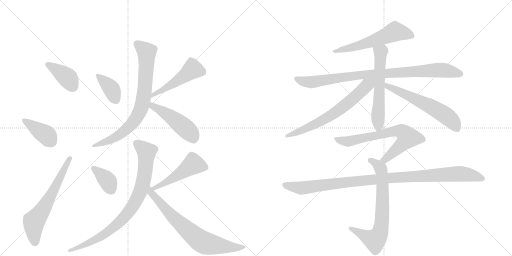
t = 0.00 s
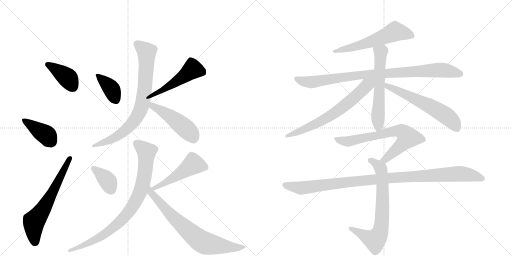
t = 2.87 s
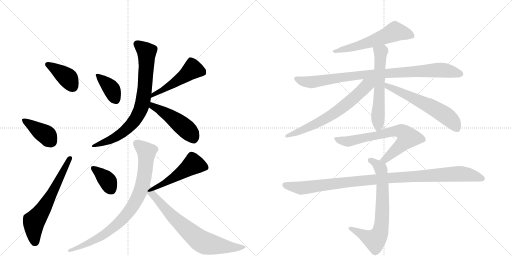
t = 5.75 s
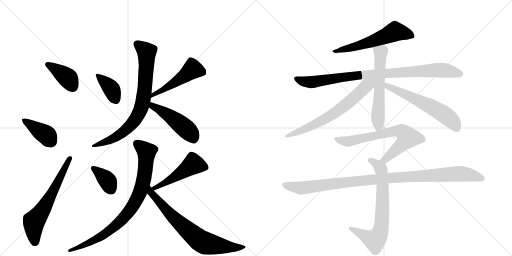
t = 8.62 s
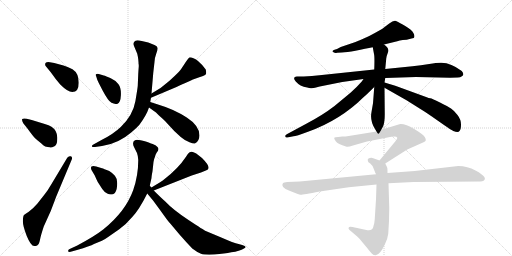
t = 11.49 s
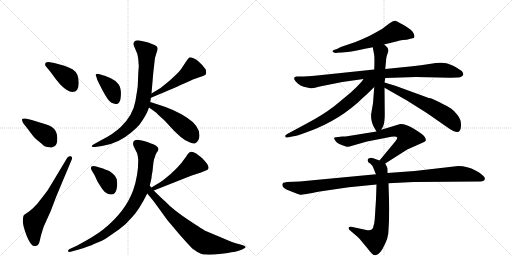
t = 14.37 s

The animated SVG that drew these frames (rendered in a browser with its animation timeline set to each time). Animation: 19 CSS @keyframes rules; one cycle of 14.37 s.

<svg version="1.1" viewBox="0 0 2048 1024" xmlns="http://www.w3.org/2000/svg">
  <g stroke="lightgray" stroke-dasharray="1,1" stroke-width="1" transform="scale(4, 4)">
    <line x1="0" y1="0" x2="256" y2="256"></line>
    <line x1="256" y1="0" x2="0" y2="256"></line>
    <line x1="128" y1="0" x2="128" y2="256"></line>
    <line x1="0" y1="128" x2="256" y2="128"></line>
    <line x1="256" y1="0" x2="512" y2="256"></line>
    <line x1="512" y1="0" x2="256" y2="256"></line>
    <line x1="384" y1="0" x2="384" y2="256"></line>
    <line x1="256" y1="128" x2="512" y2="128"></line>
  </g>
<g transform="scale(1, -1) translate(0, -850)">
   <style type="text/css">
    @keyframes keyframes0 {
      from {
       stroke: black;
       stroke-dashoffset: 390;
       stroke-width: 128;
       }
       56% {
       animation-timing-function: step-end;
       stroke: black;
       stroke-dashoffset: 0;
       stroke-width: 128;
       }
       to {
       stroke: black;
       stroke-width: 1024;
       }
       }
       #make-me-a-hanzi-animation-0 {
         animation: keyframes0 0.567383s both;
         animation-delay: 0.000000s;
         animation-timing-function: linear;
       }
    @keyframes keyframes1 {
      from {
       stroke: black;
       stroke-dashoffset: 397;
       stroke-width: 128;
       }
       56% {
       animation-timing-function: step-end;
       stroke: black;
       stroke-dashoffset: 0;
       stroke-width: 128;
       }
       to {
       stroke: black;
       stroke-width: 1024;
       }
       }
       #make-me-a-hanzi-animation-1 {
         animation: keyframes1 0.573079s both;
         animation-delay: 0.567383s;
         animation-timing-function: linear;
       }
    @keyframes keyframes2 {
      from {
       stroke: black;
       stroke-dashoffset: 628;
       stroke-width: 128;
       }
       67% {
       animation-timing-function: step-end;
       stroke: black;
       stroke-dashoffset: 0;
       stroke-width: 128;
       }
       to {
       stroke: black;
       stroke-width: 1024;
       }
       }
       #make-me-a-hanzi-animation-2 {
         animation: keyframes2 0.761068s both;
         animation-delay: 1.140462s;
         animation-timing-function: linear;
       }
    @keyframes keyframes3 {
      from {
       stroke: black;
       stroke-dashoffset: 381;
       stroke-width: 128;
       }
       55% {
       animation-timing-function: step-end;
       stroke: black;
       stroke-dashoffset: 0;
       stroke-width: 128;
       }
       to {
       stroke: black;
       stroke-width: 1024;
       }
       }
       #make-me-a-hanzi-animation-3 {
         animation: keyframes3 0.560059s both;
         animation-delay: 1.901530s;
         animation-timing-function: linear;
       }
    @keyframes keyframes4 {
      from {
       stroke: black;
       stroke-dashoffset: 497;
       stroke-width: 128;
       }
       62% {
       animation-timing-function: step-end;
       stroke: black;
       stroke-dashoffset: 0;
       stroke-width: 128;
       }
       to {
       stroke: black;
       stroke-width: 1024;
       }
       }
       #make-me-a-hanzi-animation-4 {
         animation: keyframes4 0.654460s both;
         animation-delay: 2.461589s;
         animation-timing-function: linear;
       }
    @keyframes keyframes5 {
      from {
       stroke: black;
       stroke-dashoffset: 784;
       stroke-width: 128;
       }
       72% {
       animation-timing-function: step-end;
       stroke: black;
       stroke-dashoffset: 0;
       stroke-width: 128;
       }
       to {
       stroke: black;
       stroke-width: 1024;
       }
       }
       #make-me-a-hanzi-animation-5 {
         animation: keyframes5 0.888021s both;
         animation-delay: 3.116048s;
         animation-timing-function: linear;
       }
    @keyframes keyframes6 {
      from {
       stroke: black;
       stroke-dashoffset: 480;
       stroke-width: 128;
       }
       61% {
       animation-timing-function: step-end;
       stroke: black;
       stroke-dashoffset: 0;
       stroke-width: 128;
       }
       to {
       stroke: black;
       stroke-width: 1024;
       }
       }
       #make-me-a-hanzi-animation-6 {
         animation: keyframes6 0.640625s both;
         animation-delay: 4.004069s;
         animation-timing-function: linear;
       }
    @keyframes keyframes7 {
      from {
       stroke: black;
       stroke-dashoffset: 369;
       stroke-width: 128;
       }
       55% {
       animation-timing-function: step-end;
       stroke: black;
       stroke-dashoffset: 0;
       stroke-width: 128;
       }
       to {
       stroke: black;
       stroke-width: 1024;
       }
       }
       #make-me-a-hanzi-animation-7 {
         animation: keyframes7 0.550293s both;
         animation-delay: 4.644694s;
         animation-timing-function: linear;
       }
    @keyframes keyframes8 {
      from {
       stroke: black;
       stroke-dashoffset: 490;
       stroke-width: 128;
       }
       61% {
       animation-timing-function: step-end;
       stroke: black;
       stroke-dashoffset: 0;
       stroke-width: 128;
       }
       to {
       stroke: black;
       stroke-width: 1024;
       }
       }
       #make-me-a-hanzi-animation-8 {
         animation: keyframes8 0.648763s both;
         animation-delay: 5.194987s;
         animation-timing-function: linear;
       }
    @keyframes keyframes9 {
      from {
       stroke: black;
       stroke-dashoffset: 843;
       stroke-width: 128;
       }
       73% {
       animation-timing-function: step-end;
       stroke: black;
       stroke-dashoffset: 0;
       stroke-width: 128;
       }
       to {
       stroke: black;
       stroke-width: 1024;
       }
       }
       #make-me-a-hanzi-animation-9 {
         animation: keyframes9 0.936035s both;
         animation-delay: 5.843750s;
         animation-timing-function: linear;
       }
    @keyframes keyframes10 {
      from {
       stroke: black;
       stroke-dashoffset: 731;
       stroke-width: 128;
       }
       70% {
       animation-timing-function: step-end;
       stroke: black;
       stroke-dashoffset: 0;
       stroke-width: 128;
       }
       to {
       stroke: black;
       stroke-width: 1024;
       }
       }
       #make-me-a-hanzi-animation-10 {
         animation: keyframes10 0.844889s both;
         animation-delay: 6.779785s;
         animation-timing-function: linear;
       }
    @keyframes keyframes11 {
      from {
       stroke: black;
       stroke-dashoffset: 585;
       stroke-width: 128;
       }
       66% {
       animation-timing-function: step-end;
       stroke: black;
       stroke-dashoffset: 0;
       stroke-width: 128;
       }
       to {
       stroke: black;
       stroke-width: 1024;
       }
       }
       #make-me-a-hanzi-animation-11 {
         animation: keyframes11 0.726074s both;
         animation-delay: 7.624674s;
         animation-timing-function: linear;
       }
    @keyframes keyframes12 {
      from {
       stroke: black;
       stroke-dashoffset: 916;
       stroke-width: 128;
       }
       75% {
       animation-timing-function: step-end;
       stroke: black;
       stroke-dashoffset: 0;
       stroke-width: 128;
       }
       to {
       stroke: black;
       stroke-width: 1024;
       }
       }
       #make-me-a-hanzi-animation-12 {
         animation: keyframes12 0.995443s both;
         animation-delay: 8.350749s;
         animation-timing-function: linear;
       }
    @keyframes keyframes13 {
      from {
       stroke: black;
       stroke-dashoffset: 594;
       stroke-width: 128;
       }
       66% {
       animation-timing-function: step-end;
       stroke: black;
       stroke-dashoffset: 0;
       stroke-width: 128;
       }
       to {
       stroke: black;
       stroke-width: 1024;
       }
       }
       #make-me-a-hanzi-animation-13 {
         animation: keyframes13 0.733398s both;
         animation-delay: 9.346191s;
         animation-timing-function: linear;
       }
    @keyframes keyframes14 {
      from {
       stroke: black;
       stroke-dashoffset: 669;
       stroke-width: 128;
       }
       69% {
       animation-timing-function: step-end;
       stroke: black;
       stroke-dashoffset: 0;
       stroke-width: 128;
       }
       to {
       stroke: black;
       stroke-width: 1024;
       }
       }
       #make-me-a-hanzi-animation-14 {
         animation: keyframes14 0.794434s both;
         animation-delay: 10.079590s;
         animation-timing-function: linear;
       }
    @keyframes keyframes15 {
      from {
       stroke: black;
       stroke-dashoffset: 600;
       stroke-width: 128;
       }
       66% {
       animation-timing-function: step-end;
       stroke: black;
       stroke-dashoffset: 0;
       stroke-width: 128;
       }
       to {
       stroke: black;
       stroke-width: 1024;
       }
       }
       #make-me-a-hanzi-animation-15 {
         animation: keyframes15 0.738281s both;
         animation-delay: 10.874023s;
         animation-timing-function: linear;
       }
    @keyframes keyframes16 {
      from {
       stroke: black;
       stroke-dashoffset: 700;
       stroke-width: 128;
       }
       69% {
       animation-timing-function: step-end;
       stroke: black;
       stroke-dashoffset: 0;
       stroke-width: 128;
       }
       to {
       stroke: black;
       stroke-width: 1024;
       }
       }
       #make-me-a-hanzi-animation-16 {
         animation: keyframes16 0.819661s both;
         animation-delay: 11.612305s;
         animation-timing-function: linear;
       }
    @keyframes keyframes17 {
      from {
       stroke: black;
       stroke-dashoffset: 707;
       stroke-width: 128;
       }
       70% {
       animation-timing-function: step-end;
       stroke: black;
       stroke-dashoffset: 0;
       stroke-width: 128;
       }
       to {
       stroke: black;
       stroke-width: 1024;
       }
       }
       #make-me-a-hanzi-animation-17 {
         animation: keyframes17 0.825358s both;
         animation-delay: 12.431966s;
         animation-timing-function: linear;
       }
    @keyframes keyframes18 {
      from {
       stroke: black;
       stroke-dashoffset: 1053;
       stroke-width: 128;
       }
       77% {
       animation-timing-function: step-end;
       stroke: black;
       stroke-dashoffset: 0;
       stroke-width: 128;
       }
       to {
       stroke: black;
       stroke-width: 1024;
       }
       }
       #make-me-a-hanzi-animation-18 {
         animation: keyframes18 1.106934s both;
         animation-delay: 13.257324s;
         animation-timing-function: linear;
       }
</style>
<path d="M 289 482 Q 315 482 315 519.5 Q 315 557 290 573 Q 269 584 254 588 L 217 598 L 194 602 Q 185 602 182 598 Q 178 590 185 583 L 203 561 Q 224 531 241 512 Q 271 482 289 482 Z" fill="lightgray"></path> 
<path d="M 201 260 Q 206 259 218 265 Q 229 272 229 294 Q 231 327 206 343 Q 196 349 179 354 L 127 370 L 107 375 Q 93 378 89 374 Q 86 370 93 357 L 109 337 Q 133 304 140.5 297 Q 148 290 157 283 Q 166 276 173 269.5 Q 180 263 190.5 262.5 Q 201 262 201 260 Z" fill="lightgray"></path> 
<path d="M 203 109 Q 196 98 190 88 L 175 68 L 149 35 Q 130 13 115 3.5 Q 100 -6 96 -10 Q 92 -14 91.5 -34 Q 91 -54 107 -93.5 Q 123 -133 137 -134 Q 141 -135 148.5 -131.5 Q 156 -128 160 -108.5 Q 164 -89 175 -56 L 203 6 L 225 64 L 287 212 Q 291 223 282.5 225 Q 274 227 269 219 L 203 109 Z" fill="lightgray"></path> 
<path d="M 395 554 Q 387 556 384 553.5 Q 381 551 385 544 L 389 531 Q 389 529 411 487.5 Q 433 446 446 439 Q 459 432 470.5 435.5 Q 482 439 483.5 469 Q 485 499 474 513.5 Q 463 528 443 537 Q 423 546 415 548 L 395 554 Z" fill="lightgray"></path> 
<path d="M 604 459 L 687 494 Q 768 530 769 531 L 800 542 Q 821 549 824 554 Q 826 558 823 572 Q 811 590 792 606 Q 772 621 759 621 Q 755 620 741 599 Q 727 577 720 568 Q 713 559 678 527 Q 643 495 606 476 C 580 462 576 447 604 459 Z" fill="lightgray"></path> 
<path d="M 554 601 Q 554 593 555 591 L 555 584 L 554 571 L 553 555 L 551 507 Q 551 501 541.5 445.5 Q 532 390 483 342 Q 454 314 406 290 L 379 275 Q 365 268 368 264 Q 369 261 380 262 L 408 266 Q 473 275 526 321 Q 551 343 557 350 Q 586 389 596 420 L 601 442 L 604 459 L 606 476 L 613 558 L 618 602 Q 619 621 625.5 637.5 Q 632 654 630 659 Q 629 665 618 670 L 593 680 L 567 686 Q 548 691 542 687 Q 530 682 536 666 L 549 635 Q 552 622 553 613 L 554 601 Z" fill="lightgray"></path> 
<path d="M 596 420 L 624 400 L 636 388 Q 652 374 660 366 L 697 326 L 723 302 Q 739 288 758 281 Q 777 273 781 277 Q 797 286 798 308 Q 798 347 747 380 Q 696 413 635 431 L 601 442 C 572 451 572 437 596 420 Z" fill="lightgray"></path> 
<path d="M 385 184 Q 372 188 366 184 Q 362 180 366 170 L 379 148 Q 385 134 391 122 L 409 94 Q 416 83 429 76 Q 442 69 454 74.5 Q 466 80 468.5 107.5 Q 471 135 459.5 147.5 Q 448 160 437 166 Q 414 175 408 177 L 385 184 Z" fill="lightgray"></path> 
<path d="M 615 88 L 767 148 L 804 160 L 821 167 Q 833 171 834 177 Q 837 189 808 218 L 785 236 Q 770 244 766 243 Q 762 242 757 240 Q 752 237 744 223 Q 713 176 656 132 Q 647 125 606 100 C 580 84 587 77 615 88 Z" fill="lightgray"></path> 
<path d="M 599 107 L 606 138 Q 606 144 610 165 L 614 202 Q 615 212 620 223 Q 622 232 627 240 Q 639 254 630 262.5 Q 621 271 615 272.5 Q 609 274 583 284 Q 547 294 540 289 Q 526 282 537 260 L 548 238 Q 552 227 553 210 Q 553 148 533 90 Q 502 4 414 -67 Q 380 -94 309 -132 L 283 -144 Q 270 -148 273 -156 Q 275 -160 290 -155 L 308 -150 Q 361 -134 376 -126 Q 412 -113 431 -99 Q 450 -85 477 -66.5 Q 504 -48 529 -18 Q 556 10 589 76 L 599 107 Z" fill="lightgray"></path> 
<path d="M 589 76 L 613 47 L 646 2 Q 672 -35 681 -44 L 718 -88 Q 746 -120 769 -144 Q 790 -160 804 -165 Q 817 -170 858 -168 Q 899 -165 925 -159 Q 959 -155 976 -144 Q 984 -139 982 -137 Q 982 -134 969 -130 L 943 -123 Q 936 -122 885 -100 L 823 -74 Q 816 -71 754 -30 Q 692 11 660 45 Q 642 61 615 88 L 606 100 L 599 107 C 579 129 570 99 589 76 Z" fill="lightgray"></path> 
<path d="M 1536 672 L 1589 685 Q 1598 689 1611 690 Q 1625 690 1646 696 L 1655 698 Q 1661 704 1654 717 Q 1648 730 1621 746 Q 1594 762 1588 764 Q 1578 773 1557 756 L 1528 734 Q 1498 717 1477 706 Q 1438 688 1422 682 L 1363 662 L 1348 654 L 1338 651 Q 1329 647 1330 644 Q 1337 636 1348 639 L 1367 640 Q 1387 641 1422 647 Q 1463 656 1491 661 L 1536 672 Z" fill="lightgray"></path> 
<path d="M 1541 538 L 1664 542 L 1800 539 L 1831 540 Q 1842 540 1846 544 Q 1860 551 1847 566 Q 1805 598 1766 599 Q 1751 600 1717 594 Q 1684 588 1650 585 L 1541 574 L 1497 572 L 1278 549 Q 1249 545 1215 544 L 1187 544 Q 1168 542 1183 524 Q 1199 505 1229 500 Q 1238 496 1247 497 Q 1257 498 1279 504 L 1369 522 L 1454 534 L 1541 538 Z" fill="lightgray"></path> 
<path d="M 1525 331 L 1533 346 Q 1539 363 1539 393 L 1538 499 L 1538 520 L 1541 538 L 1541 574 L 1545 616 Q 1545 623 1552 641 Q 1559 657 1536 672 C 1512 690 1486 690 1491 661 L 1496 634 Q 1499 623 1497 572 L 1497 502 L 1492 437 L 1486 402 Q 1479 368 1500 334 L 1506 324 C 1514 311 1514 311 1525 331 Z" fill="lightgray"></path> 
<path d="M 1454 534 L 1447 524 Q 1426 500 1402 479 L 1338 426 Q 1290 389 1225 355 L 1149 314 Q 1140 310 1141 305 Q 1142 299 1149 300 L 1174 305 Q 1183 305 1232 323 Q 1361 369 1455 462 Q 1465 470 1497 502 C 1531 536 1489 583 1454 534 Z" fill="lightgray"></path> 
<path d="M 1538 499 L 1626 449 L 1696 405 Q 1724 387 1736 378 L 1776 350 Q 1807 329 1813 326 Q 1833 319 1838 326 Q 1844 332 1844 352 Q 1844 372 1830 390 Q 1816 408 1804 416 Q 1793 424 1760 440 Q 1728 456 1721 457 Q 1715 458 1707 461 L 1581 507 Q 1556 514 1538 520 C 1509 529 1512 514 1538 499 Z" fill="lightgray"></path> 
<path d="M 1541 196 L 1629 252 L 1692 280 Q 1702 284 1703 288 Q 1705 292 1699 302 Q 1693 312 1657 334 Q 1622 355 1601 354 L 1525 331 L 1506 324 L 1395 306 Q 1382 304 1369 304 L 1353 302 Q 1340 302 1337 299 Q 1335 296 1343 285 Q 1351 273 1384 264 Q 1391 261 1412 268 L 1468 284 L 1550 300 Q 1586 308 1589 299 Q 1590 296 1580 283 L 1518 208 C 1499 185 1516 180 1541 196 Z" fill="lightgray"></path> 
<path d="M 1550 158 Q 1550 177 1549 179 Q 1549 180 1541 196 C 1539 201 1539 201 1518 208 L 1493 217 Q 1488 220 1479 218 Q 1468 216 1472 205 Q 1471 202 1481 196 Q 1490 190 1496 172 Q 1503 154 1504 153 L 1506 112 L 1504 53 L 1499 -26 Q 1498 -43 1494 -54 Q 1491 -74 1470 -71 L 1410 -58 Q 1396 -55 1395 -60 Q 1391 -65 1403 -74 L 1430 -97 Q 1441 -107 1447 -116 L 1468 -141 Q 1482 -159 1488 -165 Q 1494 -171 1503 -171 Q 1521 -168 1540 -126 Q 1551 -103 1553 -85 Q 1557 -32 1557 18 L 1554 117 L 1550 158 Z" fill="lightgray"></path> 
<path d="M 1833 186 L 1659 166 L 1550 158 L 1504 153 L 1199 124 L 1149 122 Q 1135 121 1132 118 Q 1120 101 1158 87 L 1191 74 Q 1198 71 1202 71 Q 1207 70 1279 84 L 1395 101 L 1506 112 L 1554 117 L 1654 122 L 1922 124 Q 1938 126 1939 133 Q 1942 140 1928 151 Q 1915 162 1902 168 Q 1870 186 1833 186 Z" fill="lightgray"></path> 
      <clipPath id="make-me-a-hanzi-clip-0">
      <path d="M 289 482 Q 315 482 315 519.5 Q 315 557 290 573 Q 269 584 254 588 L 217 598 L 194 602 Q 185 602 182 598 Q 178 590 185 583 L 203 561 Q 224 531 241 512 Q 271 482 289 482 Z" fill="lightgray"></path>
      </clipPath>
      <path clip-path="url(#make-me-a-hanzi-clip-0)" d="M 191 592 L 266 542 L 290 505 " fill="none" id="make-me-a-hanzi-animation-0" stroke-dasharray="262 524" stroke-linecap="round"></path>

      <clipPath id="make-me-a-hanzi-clip-1">
      <path d="M 201 260 Q 206 259 218 265 Q 229 272 229 294 Q 231 327 206 343 Q 196 349 179 354 L 127 370 L 107 375 Q 93 378 89 374 Q 86 370 93 357 L 109 337 Q 133 304 140.5 297 Q 148 290 157 283 Q 166 276 173 269.5 Q 180 263 190.5 262.5 Q 201 262 201 260 Z" fill="lightgray"></path>
      </clipPath>
      <path clip-path="url(#make-me-a-hanzi-clip-1)" d="M 94 370 L 187 309 L 204 284 " fill="none" id="make-me-a-hanzi-animation-1" stroke-dasharray="269 538" stroke-linecap="round"></path>

      <clipPath id="make-me-a-hanzi-clip-2">
      <path d="M 203 109 Q 196 98 190 88 L 175 68 L 149 35 Q 130 13 115 3.5 Q 100 -6 96 -10 Q 92 -14 91.5 -34 Q 91 -54 107 -93.5 Q 123 -133 137 -134 Q 141 -135 148.5 -131.5 Q 156 -128 160 -108.5 Q 164 -89 175 -56 L 203 6 L 225 64 L 287 212 Q 291 223 282.5 225 Q 274 227 269 219 L 203 109 Z" fill="lightgray"></path>
      </clipPath>
      <path clip-path="url(#make-me-a-hanzi-clip-2)" d="M 139 -118 L 135 -37 L 202 65 L 278 216 " fill="none" id="make-me-a-hanzi-animation-2" stroke-dasharray="500 1000" stroke-linecap="round"></path>

      <clipPath id="make-me-a-hanzi-clip-3">
      <path d="M 395 554 Q 387 556 384 553.5 Q 381 551 385 544 L 389 531 Q 389 529 411 487.5 Q 433 446 446 439 Q 459 432 470.5 435.5 Q 482 439 483.5 469 Q 485 499 474 513.5 Q 463 528 443 537 Q 423 546 415 548 L 395 554 Z" fill="lightgray"></path>
      </clipPath>
      <path clip-path="url(#make-me-a-hanzi-clip-3)" d="M 390 549 L 441 501 L 463 451 " fill="none" id="make-me-a-hanzi-animation-3" stroke-dasharray="253 506" stroke-linecap="round"></path>

      <clipPath id="make-me-a-hanzi-clip-4">
      <path d="M 604 459 L 687 494 Q 768 530 769 531 L 800 542 Q 821 549 824 554 Q 826 558 823 572 Q 811 590 792 606 Q 772 621 759 621 Q 755 620 741 599 Q 727 577 720 568 Q 713 559 678 527 Q 643 495 606 476 C 580 462 576 447 604 459 Z" fill="lightgray"></path>
      </clipPath>
      <path clip-path="url(#make-me-a-hanzi-clip-4)" d="M 814 559 L 768 571 L 693 513 L 615 474 L 611 463 " fill="none" id="make-me-a-hanzi-animation-4" stroke-dasharray="369 738" stroke-linecap="round"></path>

      <clipPath id="make-me-a-hanzi-clip-5">
      <path d="M 554 601 Q 554 593 555 591 L 555 584 L 554 571 L 553 555 L 551 507 Q 551 501 541.5 445.5 Q 532 390 483 342 Q 454 314 406 290 L 379 275 Q 365 268 368 264 Q 369 261 380 262 L 408 266 Q 473 275 526 321 Q 551 343 557 350 Q 586 389 596 420 L 601 442 L 604 459 L 606 476 L 613 558 L 618 602 Q 619 621 625.5 637.5 Q 632 654 630 659 Q 629 665 618 670 L 593 680 L 567 686 Q 548 691 542 687 Q 530 682 536 666 L 549 635 Q 552 622 553 613 L 554 601 Z" fill="lightgray"></path>
      </clipPath>
      <path clip-path="url(#make-me-a-hanzi-clip-5)" d="M 548 674 L 587 642 L 580 499 L 560 406 L 536 365 L 485 315 L 426 283 L 375 268 " fill="none" id="make-me-a-hanzi-animation-5" stroke-dasharray="656 1312" stroke-linecap="round"></path>

      <clipPath id="make-me-a-hanzi-clip-6">
      <path d="M 596 420 L 624 400 L 636 388 Q 652 374 660 366 L 697 326 L 723 302 Q 739 288 758 281 Q 777 273 781 277 Q 797 286 798 308 Q 798 347 747 380 Q 696 413 635 431 L 601 442 C 572 451 572 437 596 420 Z" fill="lightgray"></path>
      </clipPath>
      <path clip-path="url(#make-me-a-hanzi-clip-6)" d="M 605 435 L 610 425 L 676 388 L 736 342 L 775 294 " fill="none" id="make-me-a-hanzi-animation-6" stroke-dasharray="352 704" stroke-linecap="round"></path>

      <clipPath id="make-me-a-hanzi-clip-7">
      <path d="M 385 184 Q 372 188 366 184 Q 362 180 366 170 L 379 148 Q 385 134 391 122 L 409 94 Q 416 83 429 76 Q 442 69 454 74.5 Q 466 80 468.5 107.5 Q 471 135 459.5 147.5 Q 448 160 437 166 Q 414 175 408 177 L 385 184 Z" fill="lightgray"></path>
      </clipPath>
      <path clip-path="url(#make-me-a-hanzi-clip-7)" d="M 372 177 L 430 127 L 444 93 " fill="none" id="make-me-a-hanzi-animation-7" stroke-dasharray="241 482" stroke-linecap="round"></path>

      <clipPath id="make-me-a-hanzi-clip-8">
      <path d="M 615 88 L 767 148 L 804 160 L 821 167 Q 833 171 834 177 Q 837 189 808 218 L 785 236 Q 770 244 766 243 Q 762 242 757 240 Q 752 237 744 223 Q 713 176 656 132 Q 647 125 606 100 C 580 84 587 77 615 88 Z" fill="lightgray"></path>
      </clipPath>
      <path clip-path="url(#make-me-a-hanzi-clip-8)" d="M 824 180 L 773 193 L 685 133 L 618 100 " fill="none" id="make-me-a-hanzi-animation-8" stroke-dasharray="362 724" stroke-linecap="round"></path>

      <clipPath id="make-me-a-hanzi-clip-9">
      <path d="M 599 107 L 606 138 Q 606 144 610 165 L 614 202 Q 615 212 620 223 Q 622 232 627 240 Q 639 254 630 262.5 Q 621 271 615 272.5 Q 609 274 583 284 Q 547 294 540 289 Q 526 282 537 260 L 548 238 Q 552 227 553 210 Q 553 148 533 90 Q 502 4 414 -67 Q 380 -94 309 -132 L 283 -144 Q 270 -148 273 -156 Q 275 -160 290 -155 L 308 -150 Q 361 -134 376 -126 Q 412 -113 431 -99 Q 450 -85 477 -66.5 Q 504 -48 529 -18 Q 556 10 589 76 L 599 107 Z" fill="lightgray"></path>
      </clipPath>
      <path clip-path="url(#make-me-a-hanzi-clip-9)" d="M 547 276 L 579 251 L 586 230 L 570 111 L 535 32 L 479 -38 L 426 -81 L 380 -110 L 283 -152 " fill="none" id="make-me-a-hanzi-animation-9" stroke-dasharray="715 1430" stroke-linecap="round"></path>

      <clipPath id="make-me-a-hanzi-clip-10">
      <path d="M 589 76 L 613 47 L 646 2 Q 672 -35 681 -44 L 718 -88 Q 746 -120 769 -144 Q 790 -160 804 -165 Q 817 -170 858 -168 Q 899 -165 925 -159 Q 959 -155 976 -144 Q 984 -139 982 -137 Q 982 -134 969 -130 L 943 -123 Q 936 -122 885 -100 L 823 -74 Q 816 -71 754 -30 Q 692 11 660 45 Q 642 61 615 88 L 606 100 L 599 107 C 579 129 570 99 589 76 Z" fill="lightgray"></path>
      </clipPath>
      <path clip-path="url(#make-me-a-hanzi-clip-10)" d="M 600 101 L 604 79 L 681 -8 L 801 -113 L 818 -122 L 891 -135 L 930 -140 L 974 -136 " fill="none" id="make-me-a-hanzi-animation-10" stroke-dasharray="603 1206" stroke-linecap="round"></path>

      <clipPath id="make-me-a-hanzi-clip-11">
      <path d="M 1536 672 L 1589 685 Q 1598 689 1611 690 Q 1625 690 1646 696 L 1655 698 Q 1661 704 1654 717 Q 1648 730 1621 746 Q 1594 762 1588 764 Q 1578 773 1557 756 L 1528 734 Q 1498 717 1477 706 Q 1438 688 1422 682 L 1363 662 L 1348 654 L 1338 651 Q 1329 647 1330 644 Q 1337 636 1348 639 L 1367 640 Q 1387 641 1422 647 Q 1463 656 1491 661 L 1536 672 Z" fill="lightgray"></path>
      </clipPath>
      <path clip-path="url(#make-me-a-hanzi-clip-11)" d="M 1649 705 L 1628 715 L 1580 724 L 1442 669 L 1336 645 " fill="none" id="make-me-a-hanzi-animation-11" stroke-dasharray="457 914" stroke-linecap="round"></path>

      <clipPath id="make-me-a-hanzi-clip-12">
      <path d="M 1541 538 L 1664 542 L 1800 539 L 1831 540 Q 1842 540 1846 544 Q 1860 551 1847 566 Q 1805 598 1766 599 Q 1751 600 1717 594 Q 1684 588 1650 585 L 1541 574 L 1497 572 L 1278 549 Q 1249 545 1215 544 L 1187 544 Q 1168 542 1183 524 Q 1199 505 1229 500 Q 1238 496 1247 497 Q 1257 498 1279 504 L 1369 522 L 1454 534 L 1541 538 Z" fill="lightgray"></path>
      </clipPath>
      <path clip-path="url(#make-me-a-hanzi-clip-12)" d="M 1186 534 L 1247 521 L 1444 550 L 1754 570 L 1841 555 " fill="none" id="make-me-a-hanzi-animation-12" stroke-dasharray="788 1576" stroke-linecap="round"></path>

      <clipPath id="make-me-a-hanzi-clip-13">
      <path d="M 1525 331 L 1533 346 Q 1539 363 1539 393 L 1538 499 L 1538 520 L 1541 538 L 1541 574 L 1545 616 Q 1545 623 1552 641 Q 1559 657 1536 672 C 1512 690 1486 690 1491 661 L 1496 634 Q 1499 623 1497 572 L 1497 502 L 1492 437 L 1486 402 Q 1479 368 1500 334 L 1506 324 C 1514 311 1514 311 1525 331 Z" fill="lightgray"></path>
      </clipPath>
      <path clip-path="url(#make-me-a-hanzi-clip-13)" d="M 1500 656 L 1523 641 L 1513 344 L 1508 332 " fill="none" id="make-me-a-hanzi-animation-13" stroke-dasharray="466 932" stroke-linecap="round"></path>

      <clipPath id="make-me-a-hanzi-clip-14">
      <path d="M 1454 534 L 1447 524 Q 1426 500 1402 479 L 1338 426 Q 1290 389 1225 355 L 1149 314 Q 1140 310 1141 305 Q 1142 299 1149 300 L 1174 305 Q 1183 305 1232 323 Q 1361 369 1455 462 Q 1465 470 1497 502 C 1531 536 1489 583 1454 534 Z" fill="lightgray"></path>
      </clipPath>
      <path clip-path="url(#make-me-a-hanzi-clip-14)" d="M 1490 530 L 1411 454 L 1341 399 L 1217 331 L 1148 307 " fill="none" id="make-me-a-hanzi-animation-14" stroke-dasharray="541 1082" stroke-linecap="round"></path>

      <clipPath id="make-me-a-hanzi-clip-15">
      <path d="M 1538 499 L 1626 449 L 1696 405 Q 1724 387 1736 378 L 1776 350 Q 1807 329 1813 326 Q 1833 319 1838 326 Q 1844 332 1844 352 Q 1844 372 1830 390 Q 1816 408 1804 416 Q 1793 424 1760 440 Q 1728 456 1721 457 Q 1715 458 1707 461 L 1581 507 Q 1556 514 1538 520 C 1509 529 1512 514 1538 499 Z" fill="lightgray"></path>
      </clipPath>
      <path clip-path="url(#make-me-a-hanzi-clip-15)" d="M 1543 515 L 1549 504 L 1664 453 L 1771 396 L 1813 361 L 1829 336 " fill="none" id="make-me-a-hanzi-animation-15" stroke-dasharray="472 944" stroke-linecap="round"></path>

      <clipPath id="make-me-a-hanzi-clip-16">
      <path d="M 1541 196 L 1629 252 L 1692 280 Q 1702 284 1703 288 Q 1705 292 1699 302 Q 1693 312 1657 334 Q 1622 355 1601 354 L 1525 331 L 1506 324 L 1395 306 Q 1382 304 1369 304 L 1353 302 Q 1340 302 1337 299 Q 1335 296 1343 285 Q 1351 273 1384 264 Q 1391 261 1412 268 L 1468 284 L 1550 300 Q 1586 308 1589 299 Q 1590 296 1580 283 L 1518 208 C 1499 185 1516 180 1541 196 Z" fill="lightgray"></path>
      </clipPath>
      <path clip-path="url(#make-me-a-hanzi-clip-16)" d="M 1343 293 L 1398 285 L 1585 326 L 1620 315 L 1631 298 L 1621 286 L 1541 212 L 1526 210 " fill="none" id="make-me-a-hanzi-animation-16" stroke-dasharray="572 1144" stroke-linecap="round"></path>

      <clipPath id="make-me-a-hanzi-clip-17">
      <path d="M 1550 158 Q 1550 177 1549 179 Q 1549 180 1541 196 C 1539 201 1539 201 1518 208 L 1493 217 Q 1488 220 1479 218 Q 1468 216 1472 205 Q 1471 202 1481 196 Q 1490 190 1496 172 Q 1503 154 1504 153 L 1506 112 L 1504 53 L 1499 -26 Q 1498 -43 1494 -54 Q 1491 -74 1470 -71 L 1410 -58 Q 1396 -55 1395 -60 Q 1391 -65 1403 -74 L 1430 -97 Q 1441 -107 1447 -116 L 1468 -141 Q 1482 -159 1488 -165 Q 1494 -171 1503 -171 Q 1521 -168 1540 -126 Q 1551 -103 1553 -85 Q 1557 -32 1557 18 L 1554 117 L 1550 158 Z" fill="lightgray"></path>
      </clipPath>
      <path clip-path="url(#make-me-a-hanzi-clip-17)" d="M 1483 207 L 1506 194 L 1526 165 L 1530 24 L 1527 -46 L 1518 -85 L 1497 -110 L 1403 -63 " fill="none" id="make-me-a-hanzi-animation-17" stroke-dasharray="579 1158" stroke-linecap="round"></path>

      <clipPath id="make-me-a-hanzi-clip-18">
      <path d="M 1833 186 L 1659 166 L 1550 158 L 1504 153 L 1199 124 L 1149 122 Q 1135 121 1132 118 Q 1120 101 1158 87 L 1191 74 Q 1198 71 1202 71 Q 1207 70 1279 84 L 1395 101 L 1506 112 L 1554 117 L 1654 122 L 1922 124 Q 1938 126 1939 133 Q 1942 140 1928 151 Q 1915 162 1902 168 Q 1870 186 1833 186 Z" fill="lightgray"></path>
      </clipPath>
      <path clip-path="url(#make-me-a-hanzi-clip-18)" d="M 1139 111 L 1208 98 L 1529 136 L 1829 155 L 1873 152 L 1930 136 " fill="none" id="make-me-a-hanzi-animation-18" stroke-dasharray="925 1850" stroke-linecap="round"></path>

</g>
</svg>
